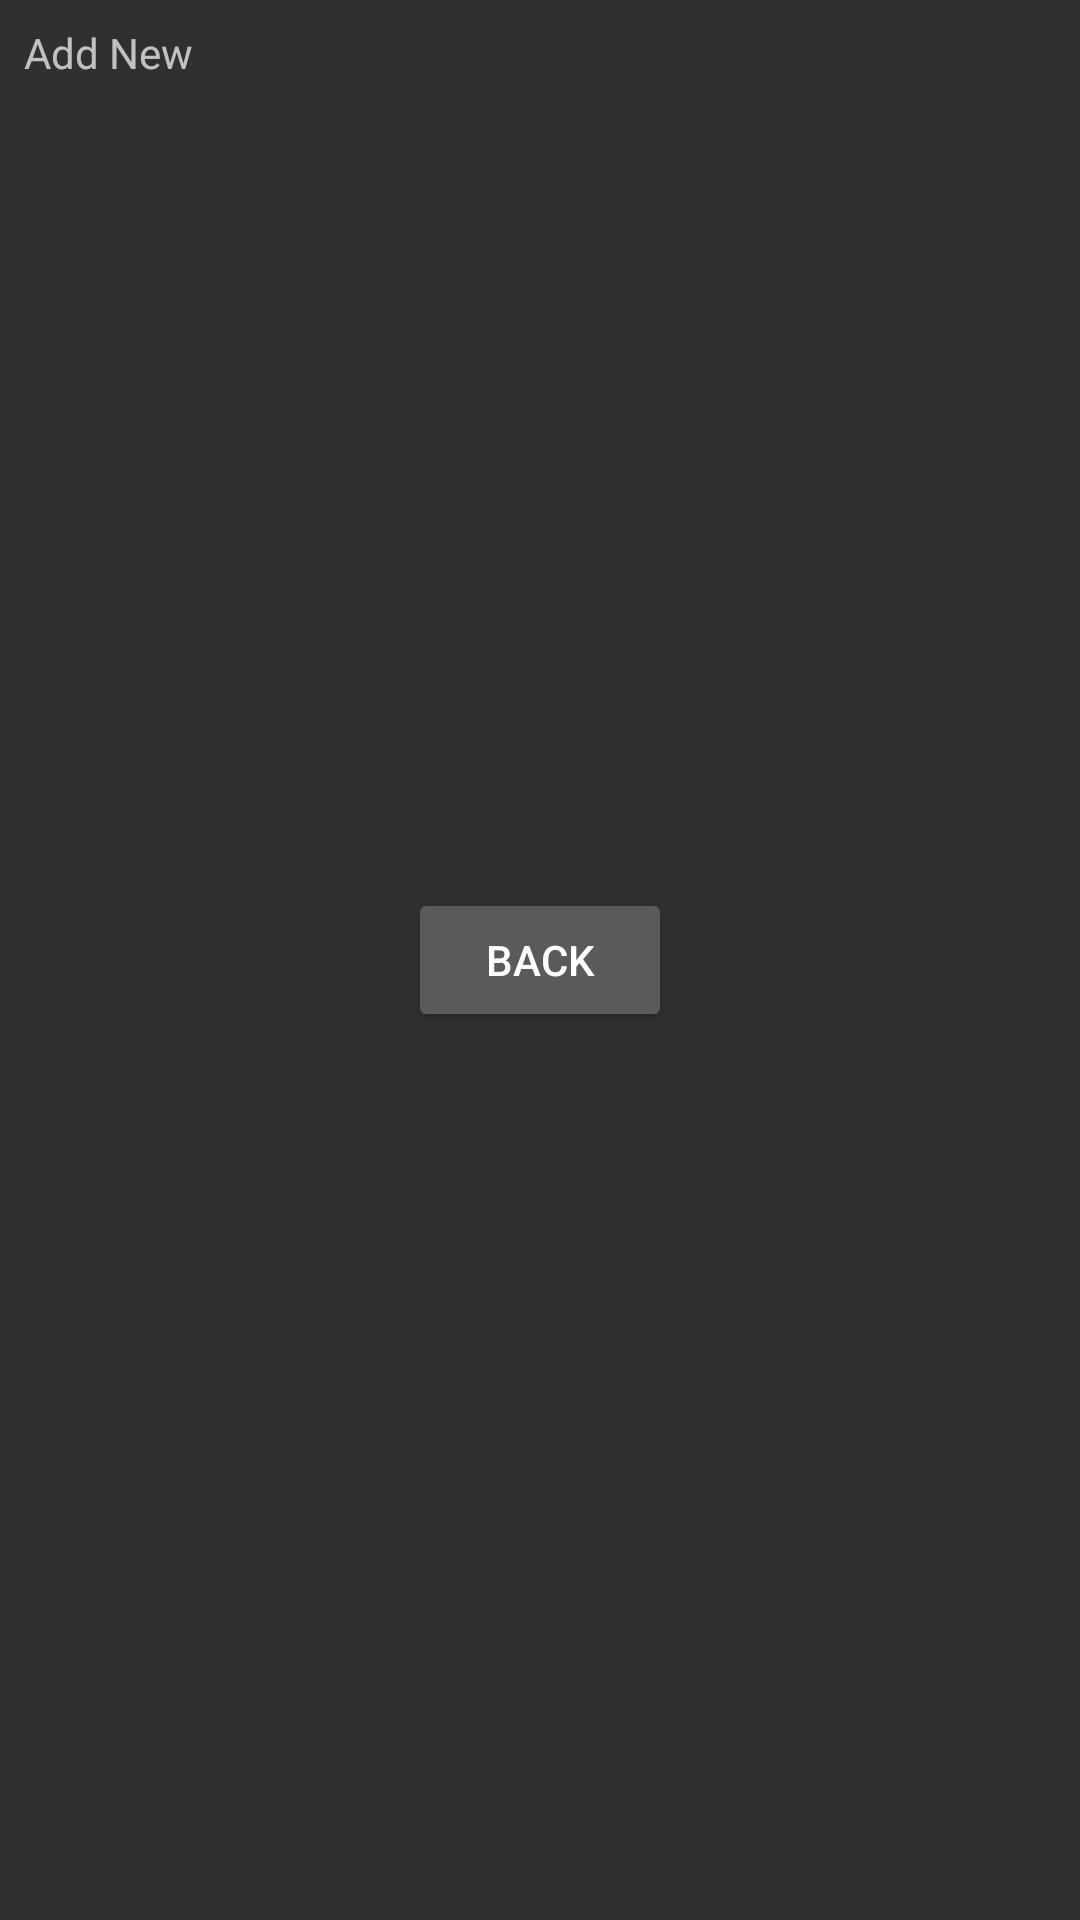

Write the Android layout XML for this screen, with the resource values it uses.
<!-- AndroidManifest.xml: application theme AppTheme -->
<!-- res/layout/activity_add_new.xml -->
<?xml version="1.0" encoding="utf-8"?>
<android.support.constraint.ConstraintLayout xmlns:android="http://schemas.android.com/apk/res/android"
    xmlns:app="http://schemas.android.com/apk/res-auto"
    xmlns:tools="http://schemas.android.com/tools"
    android:layout_width="match_parent"
    android:layout_height="match_parent"
    tools:context=".AddNew">

    <Button
        android:id="@+id/button6"
        android:layout_width="wrap_content"
        android:layout_height="wrap_content"
        android:layout_marginBottom="8dp"
        android:layout_marginEnd="8dp"
        android:layout_marginStart="8dp"
        android:layout_marginTop="8dp"
        android:onClick="back"
        android:text="Back"
        app:layout_constraintBottom_toBottomOf="parent"
        app:layout_constraintEnd_toEndOf="parent"
        app:layout_constraintStart_toStartOf="parent"
        app:layout_constraintTop_toTopOf="parent" />

    <TextView
        android:id="@+id/textView9"
        android:layout_width="wrap_content"
        android:layout_height="wrap_content"
        android:layout_marginStart="8dp"
        android:layout_marginTop="8dp"
        android:text="Add New"
        app:layout_constraintStart_toStartOf="parent"
        app:layout_constraintTop_toTopOf="parent" />
</android.support.constraint.ConstraintLayout>
<!-- resources referenced by this layout -->
<resources>
  <style name="AppTheme" parent="Theme.AppCompat">
          
          <item name="colorPrimary">@color/colorPrimary</item>
          <item name="colorPrimaryDark">@color/colorPrimaryDark</item>
          <item name="colorAccent">@color/colorAccent</item>
      </style>
  <color name="colorPrimary">#242424</color>
  <color name="colorPrimaryDark">#141414</color>
  <color name="colorAccent">#8f8f8f</color>
</resources>
